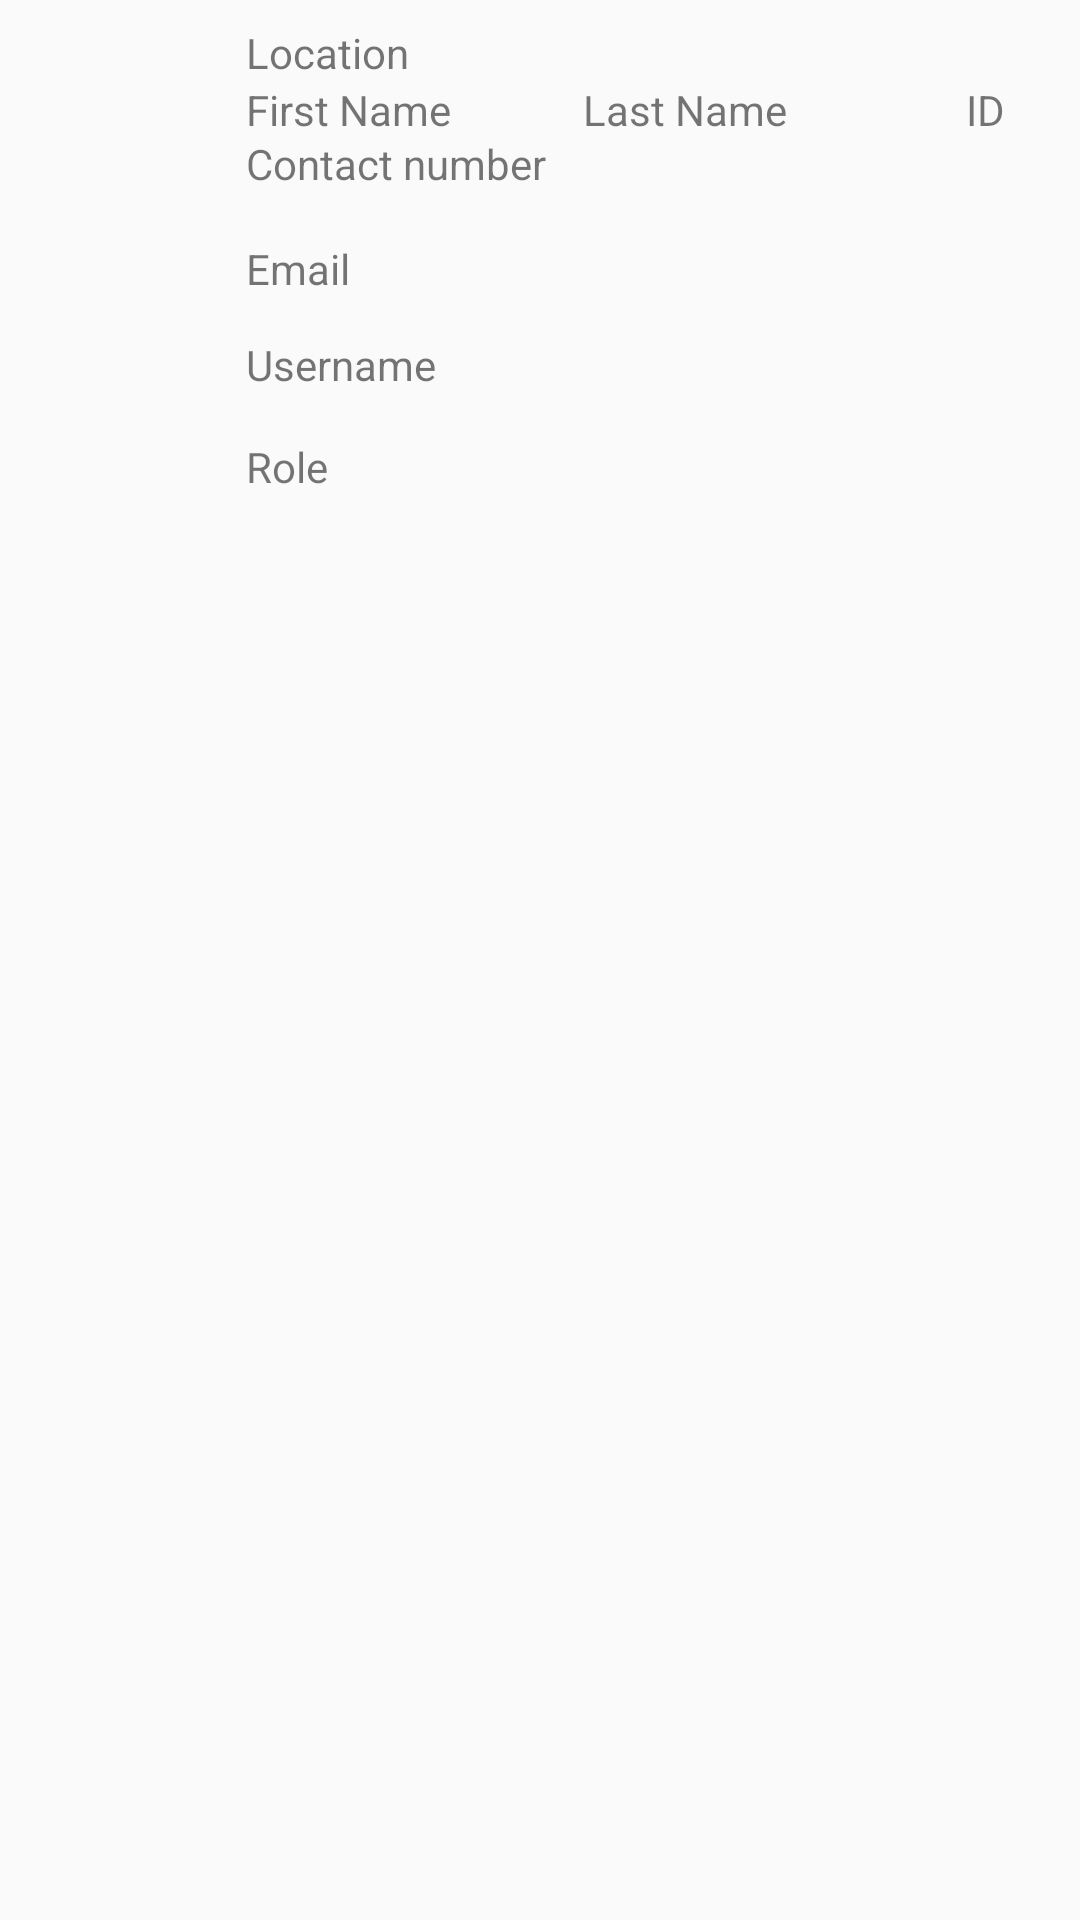

Layout XML and referenced resources for this Android screen:
<!-- AndroidManifest.xml: application theme AppTheme -->
<!-- res/layout/admin_view_farmer_admin_row.xml -->
<?xml version="1.0" encoding="utf-8"?>
<RelativeLayout xmlns:android="http://schemas.android.com/apk/res/android"
    xmlns:app="http://schemas.android.com/apk/res-auto"
    android:orientation="vertical" android:layout_width="match_parent"
    android:layout_height="match_parent">


    <ImageView
        android:layout_width="wrap_content"
        android:layout_height="wrap_content"
        app:srcCompat="@mipmap/ic_launcher"
        android:layout_marginLeft="48dp"
        android:layout_marginStart="48dp"
        android:layout_marginTop="27dp"
        android:id="@+id/imageView3"
        android:layout_alignParentTop="true"
        android:layout_alignParentLeft="true"
        android:layout_alignParentStart="true" />

    <TextView
        android:text="First Name"
        android:layout_width="wrap_content"
        android:layout_height="wrap_content"
        android:layout_alignTop="@+id/imageView3"
        android:layout_toRightOf="@+id/imageView3"
        android:layout_toEndOf="@+id/imageView3"
        android:layout_marginLeft="34dp"
        android:layout_marginStart="34dp"
        android:id="@+id/firstN_view" />

    <TextView
        android:text="Last Name"
        android:layout_width="wrap_content"
        android:layout_height="wrap_content"
        android:layout_marginLeft="44dp"
        android:layout_marginStart="44dp"
        android:layout_alignBaseline="@+id/firstN_view"
        android:layout_alignBottom="@+id/firstN_view"
        android:layout_toRightOf="@+id/firstN_view"
        android:layout_toEndOf="@+id/firstN_view"
        android:id="@+id/lastN_view" />

    <TextView
        android:text="Location"
        android:layout_width="wrap_content"
        android:layout_height="wrap_content"
        android:layout_alignBottom="@+id/imageView3"
        android:layout_alignLeft="@+id/firstN_view"
        android:layout_alignStart="@+id/firstN_view"
        android:id="@+id/location_view" />

    <TextView
        android:text="Contact number"
        android:layout_width="wrap_content"
        android:layout_height="wrap_content"
        android:layout_below="@+id/location_view"
        android:layout_alignLeft="@+id/location_view"
        android:layout_alignStart="@+id/location_view"
        android:layout_marginTop="18dp"
        android:id="@+id/cont_no_view" />

    <TextView
        android:text="Email"
        android:layout_width="wrap_content"
        android:layout_height="wrap_content"
        android:layout_marginTop="16dp"
        android:id="@+id/maxS_et_sto"
        android:layout_below="@+id/cont_no_view"
        android:layout_alignLeft="@+id/cont_no_view"
        android:layout_alignStart="@+id/cont_no_view" />

    <TextView
        android:text="Username"
        android:layout_width="wrap_content"
        android:layout_height="wrap_content"
        android:layout_marginTop="13dp"
        android:id="@+id/usern_view"
        android:layout_below="@+id/maxS_et_sto"
        android:layout_alignLeft="@+id/maxS_et_sto"
        android:layout_alignStart="@+id/maxS_et_sto" />

    <TextView
        android:text="ID"
        android:layout_width="wrap_content"
        android:layout_height="wrap_content"
        android:id="@+id/ID_view"
        android:layout_alignBaseline="@+id/lastN_view"
        android:layout_alignBottom="@+id/lastN_view"
        android:layout_alignParentRight="true"
        android:layout_alignParentEnd="true"
        android:layout_marginRight="25dp"
        android:layout_marginEnd="25dp" />

    <TextView
        android:text="Role"
        android:layout_width="wrap_content"
        android:layout_height="wrap_content"
        android:id="@+id/tp_tv_sto"
        android:layout_marginTop="15dp"
        android:layout_below="@+id/usern_view"
        android:layout_alignLeft="@+id/usern_view"
        android:layout_alignStart="@+id/usern_view" />
</RelativeLayout>
<!-- resources referenced by this layout -->
<resources>
  <style name="AppTheme" parent="Theme.AppCompat.Light.DarkActionBar">
          
          <item name="colorPrimary">@color/colorGreen</item>
          <item name="colorPrimaryDark">@color/colorDarkGreen</item>
          <item name="colorAccent">@color/colorOrange</item>
      </style>
  <color name="colorGreen">#99bf38</color>
  <color name="colorDarkGreen">#85A630</color>
  <color name="colorOrange">#F26E0F</color>
</resources>
